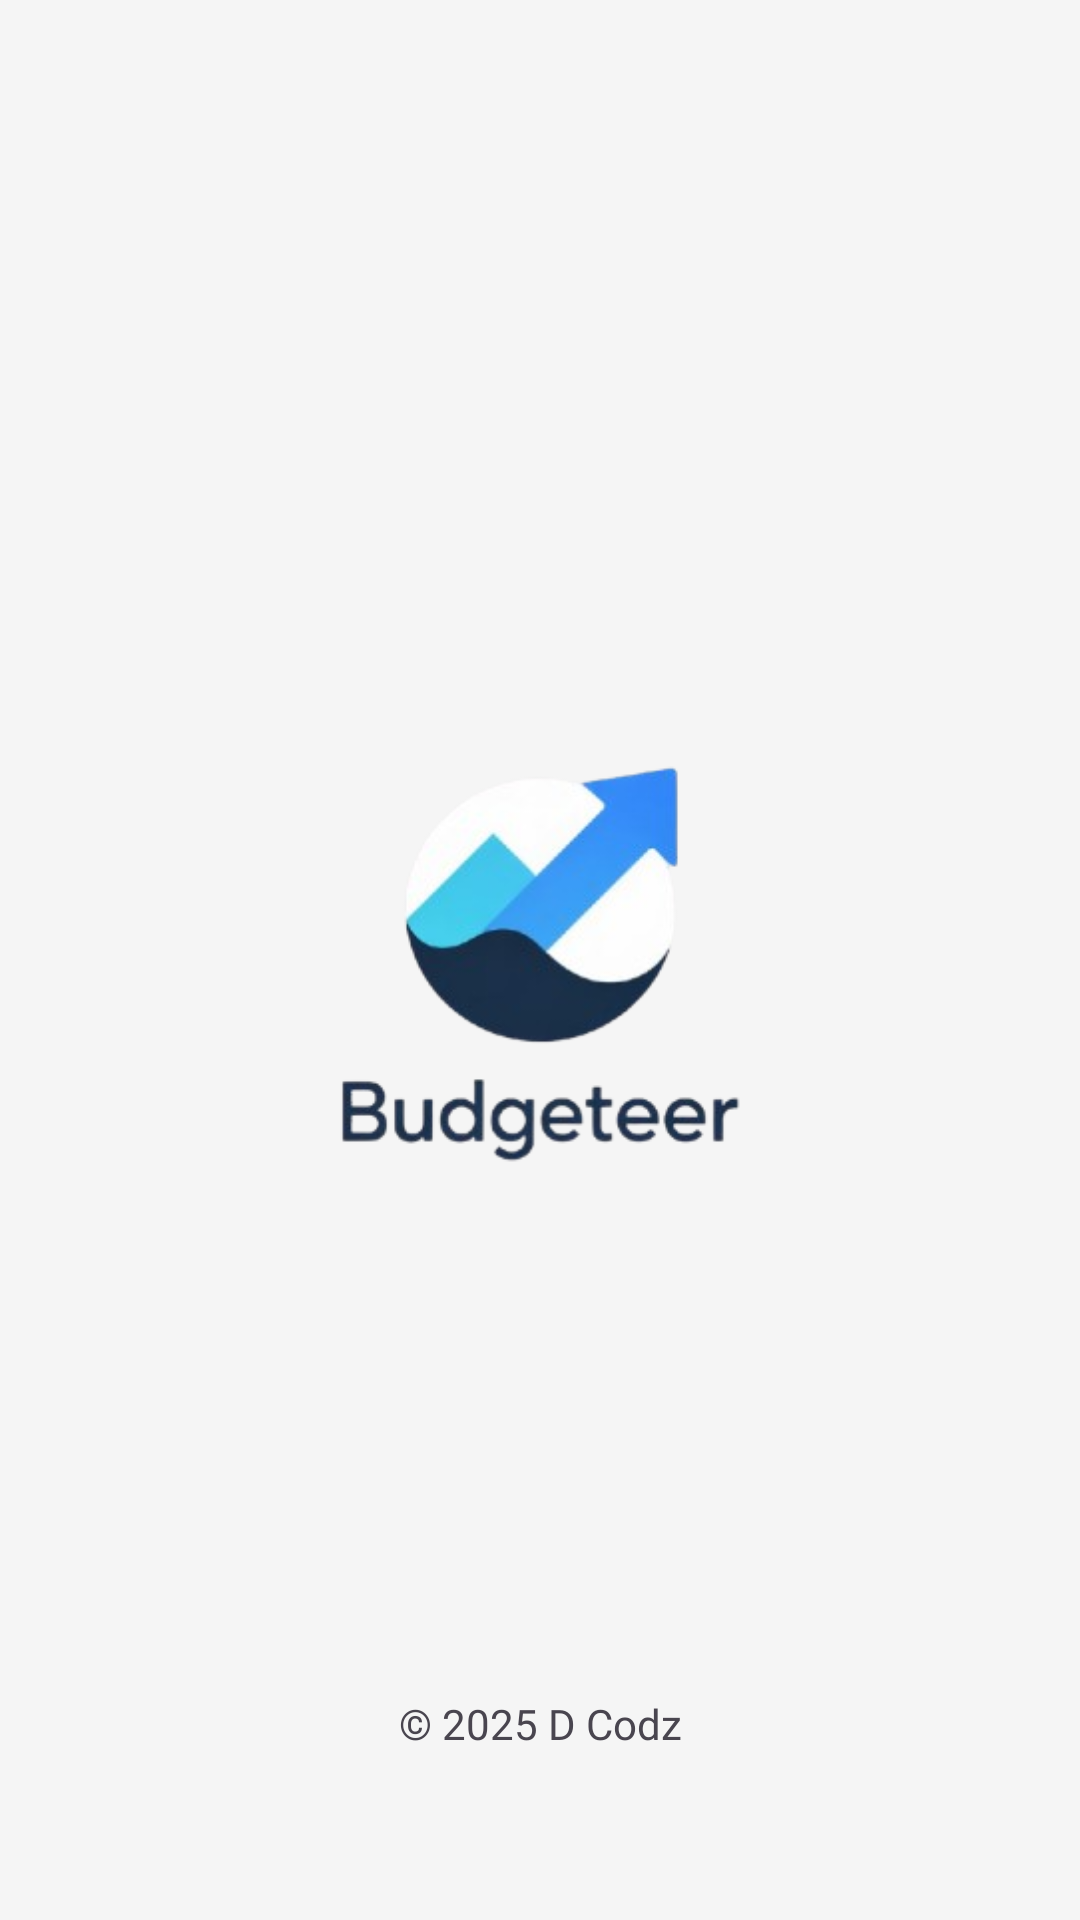

Reconstruct the res/layout file that produces this screen, plus the resources it refers to.
<!-- AndroidManifest.xml: application theme Theme.Budgeteer -->
<!-- res/layout/activity_main.xml -->
<?xml version="1.0" encoding="utf-8"?>
<androidx.constraintlayout.widget.ConstraintLayout xmlns:android="http://schemas.android.com/apk/res/android"
    xmlns:app="http://schemas.android.com/apk/res-auto"
    xmlns:tools="http://schemas.android.com/tools"
    android:id="@+id/main"
    android:layout_width="match_parent"
    android:layout_height="match_parent"
    android:background="@color/light_backgroud"
    android:backgroundTint="@color/light_backgroud"
    tools:context=".MainActivity">

    <ImageView
        android:id="@+id/MainLogo"
        android:layout_width="332dp"
        android:layout_height="380dp"
        app:layout_constraintBottom_toBottomOf="parent"
        app:layout_constraintEnd_toEndOf="parent"
        app:layout_constraintStart_toStartOf="parent"
        app:layout_constraintTop_toTopOf="parent"
        app:srcCompat="@drawable/app_logo" />


    <TextView
        android:id="@+id/copyright"
        android:layout_width="wrap_content"
        android:layout_height="wrap_content"
        android:layout_marginBottom="56dp"
        android:fontFamily="@font/abel"
        android:text="@string/copyrights"
        app:layout_constraintBottom_toBottomOf="parent"
        app:layout_constraintEnd_toEndOf="parent"
        app:layout_constraintStart_toStartOf="parent"
        tools:text="@string/copyrights" />
</androidx.constraintlayout.widget.ConstraintLayout>
<!-- resources referenced by this layout -->
<resources>
  <color name="light_backgroud">#F5F5F5</color>
  <!-- drawable app_logo: png bitmap (drawable, 49736 bytes) -->
  <string name="copyrights">© 2025 D Codz</string>
  <style name="Theme.Budgeteer" parent="Base.Theme.Budgeteer" />
  <style name="Base.Theme.Budgeteer" parent="Theme.Material3.DayNight.NoActionBar">
          
          
      </style>
</resources>
